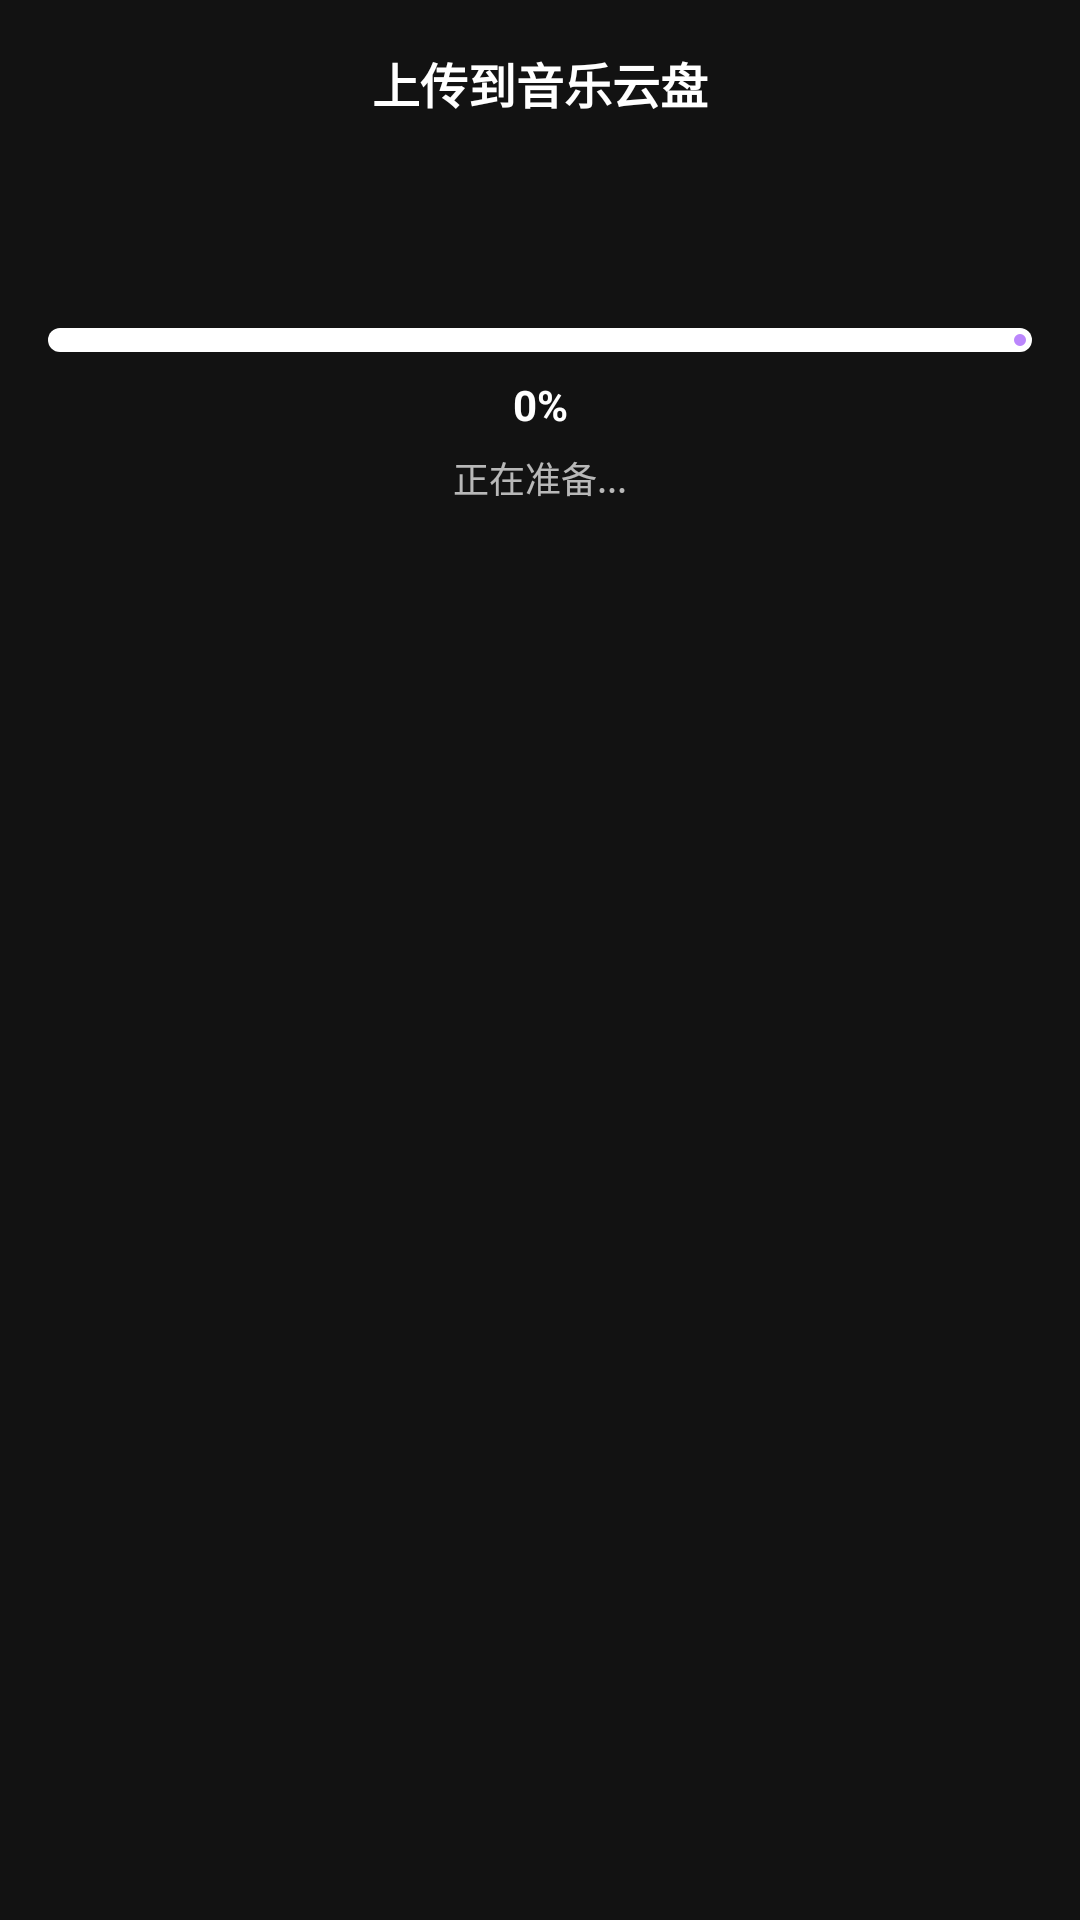

Layout XML and referenced resources for this Android screen:
<!-- AndroidManifest.xml: application theme AppTheme -->
<!-- res/layout/activity_cloud_upload_progress.xml -->
<?xml version="1.0" encoding="utf-8"?>
<ScrollView xmlns:android="http://schemas.android.com/apk/res/android"
    xmlns:app="http://schemas.android.com/apk/res-auto"
    android:layout_width="match_parent"
    android:layout_height="match_parent"
    android:background="@color/bg_dark"
    android:fillViewport="true">

    <LinearLayout
        android:layout_width="match_parent"
        android:layout_height="wrap_content"
        android:gravity="center_horizontal"
        android:orientation="vertical"
        android:padding="16dp">

        <TextView
            android:layout_width="match_parent"
            android:layout_height="wrap_content"
            android:gravity="center"
            android:text="上传到音乐云盘"
            android:textColor="@color/text_primary"
            android:textSize="16sp"
            android:textStyle="bold" />

        <TextView
            android:id="@+id/tv_upload_type"
            android:layout_width="match_parent"
            android:layout_height="wrap_content"
            android:layout_marginTop="10dp"
            android:gravity="center"
            android:textColor="@color/colorPrimary"
            android:textSize="12sp" />

        <TextView
            android:id="@+id/tv_upload_name"
            android:layout_width="match_parent"
            android:layout_height="wrap_content"
            android:layout_marginTop="8dp"
            android:breakStrategy="simple"
            android:gravity="center"
            android:textColor="@color/text_primary"
            android:textSize="13sp" />

        <com.google.android.material.progressindicator.LinearProgressIndicator
            android:id="@+id/progress_upload"
            android:layout_width="match_parent"
            android:layout_height="wrap_content"
            android:layout_marginTop="18dp"
            android:max="100"
            android:progress="0"
            app:indicatorColor="@color/colorPrimary"
            app:trackColor="@color/surface_variant"
            app:trackCornerRadius="4dp"
            app:trackThickness="8dp" />

        <TextView
            android:id="@+id/tv_upload_progress"
            android:layout_width="match_parent"
            android:layout_height="wrap_content"
            android:layout_marginTop="8dp"
            android:gravity="center"
            android:text="0%"
            android:textColor="@color/text_primary"
            android:textSize="14sp"
            android:textStyle="bold" />

        <TextView
            android:id="@+id/tv_upload_status"
            android:layout_width="match_parent"
            android:layout_height="wrap_content"
            android:layout_marginTop="6dp"
            android:gravity="center"
            android:text="正在准备..."
            android:textColor="@color/text_secondary"
            android:textSize="12sp" />

        <com.google.android.material.button.MaterialButton
            android:id="@+id/btn_upload_done"
            style="@style/Widget.App.Button"
            android:layout_width="match_parent"
            android:layout_height="wrap_content"
            android:layout_marginTop="18dp"
            android:text="完成"
            android:visibility="gone"
            app:backgroundTint="@color/colorPrimary" />

    </LinearLayout>
</ScrollView>
<!-- resources referenced by this layout -->
<resources>
  <color name="bg_dark">#121212</color>
  <color name="colorPrimary">#BB86FC</color>
  <color name="text_primary">#FFFFFFFF</color>
  <color name="text_secondary">#B3FFFFFF</color>
  <style name="Widget.App.Button" parent="Widget.Material3.Button">
          <item name="android:textAllCaps">false</item>
          <item name="cornerRadius">20dp</item>
      </style>
  <style name="AppTheme" parent="Theme.AppCompat.Light.NoActionBar">
          <item name="colorPrimary">@color/colorPrimary</item>
          <item name="colorPrimaryDark">@color/colorPrimaryDark</item>
          <item name="colorAccent">@color/colorAccent</item>
          <item name="android:windowBackground">@color/bg_dark</item>
      </style>
  <color name="colorPrimaryDark">#3700B3</color>
  <color name="colorAccent">#03DAC6</color>
</resources>
